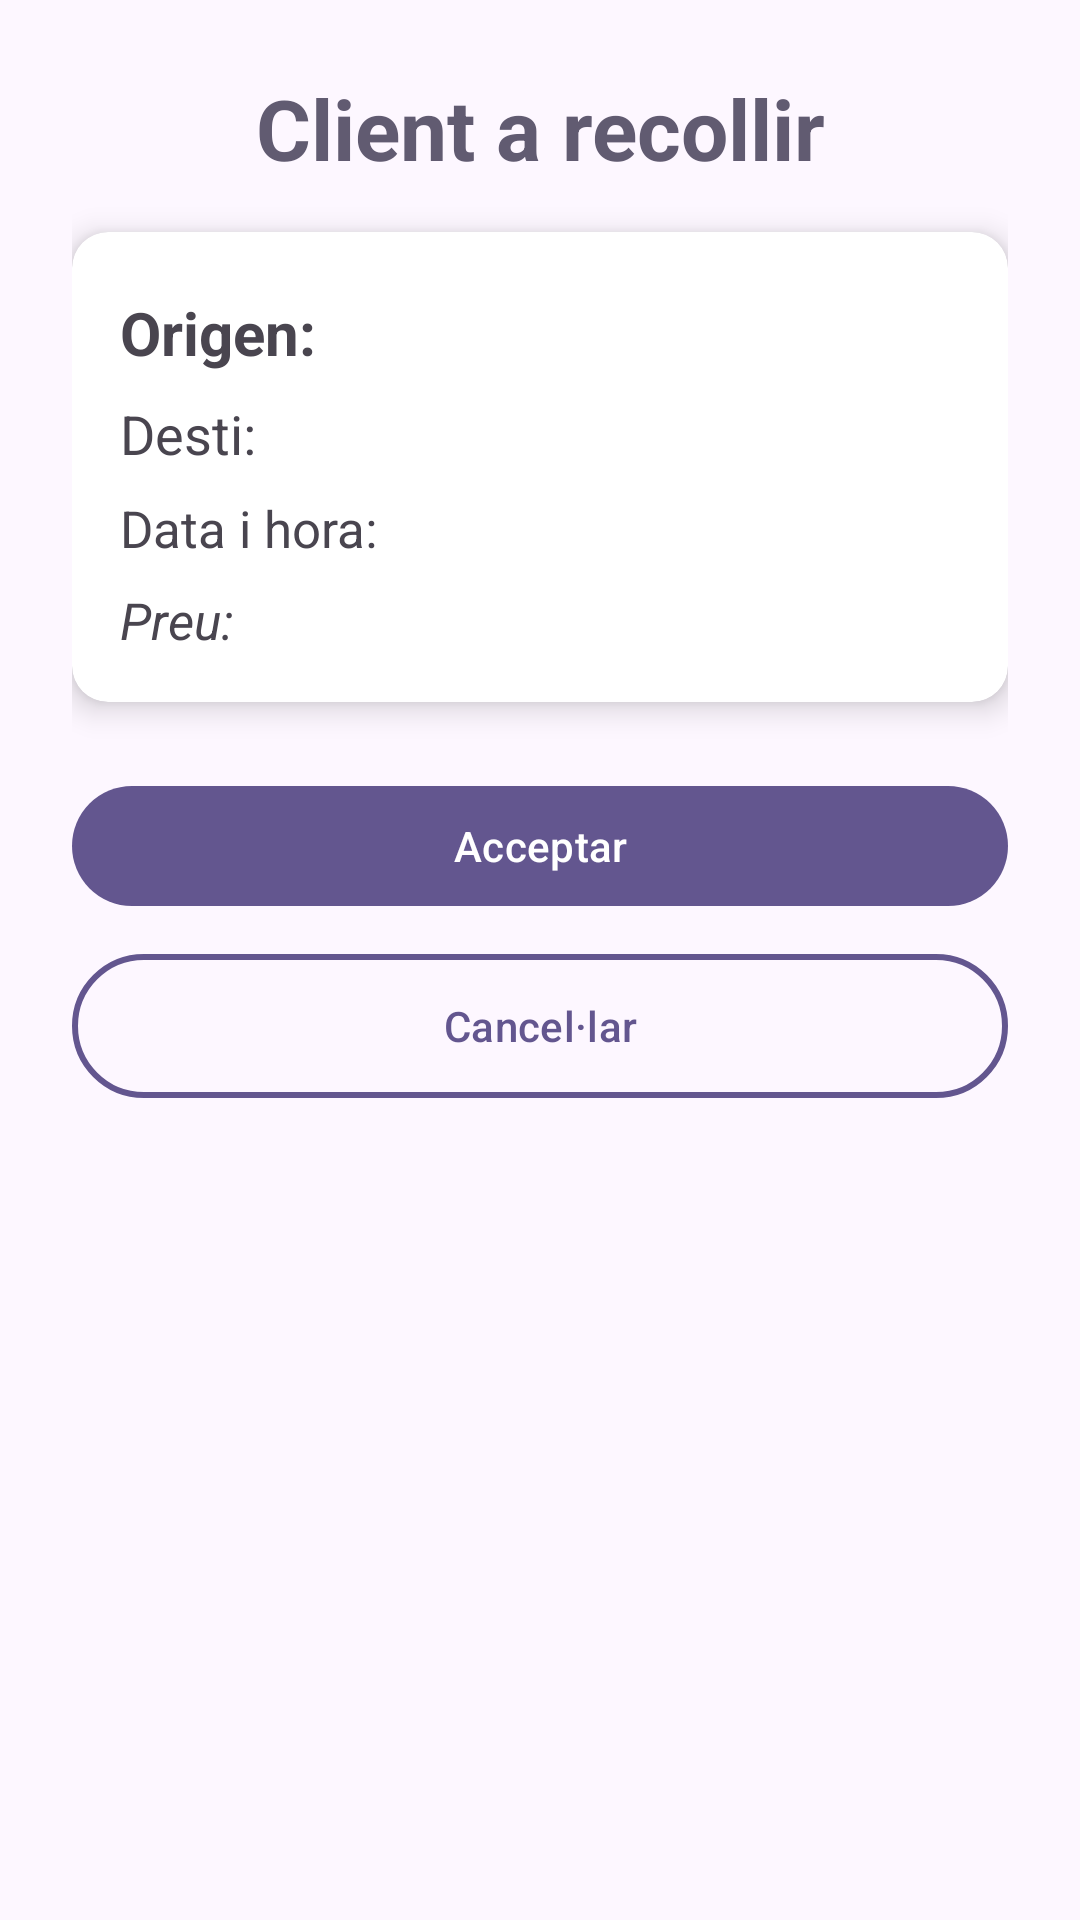

Write the Android layout XML for this screen, with the resource values it uses.
<!-- AndroidManifest.xml: application theme Theme.EasyDrive -->
<!-- res/layout/dialog_recollirclient.xml -->
<?xml version="1.0" encoding="utf-8"?>
<androidx.constraintlayout.widget.ConstraintLayout
    xmlns:android="http://schemas.android.com/apk/res/android"
    xmlns:app="http://schemas.android.com/apk/res-auto"
    android:layout_width="match_parent"
    android:layout_height="wrap_content"
    android:padding="24dp"
    android:background="@drawable/dialog_background"
    >

    <TextView
        android:id="@+id/text"
        android:layout_width="0dp"
        android:layout_height="wrap_content"
        android:text="Client a recollir"
        android:textAlignment="center"
        android:textSize="28sp"
        android:textStyle="bold"
        android:textColor="?colorSecondary"
        app:layout_constraintTop_toTopOf="parent"
        app:layout_constraintStart_toStartOf="parent"
        app:layout_constraintEnd_toEndOf="parent"/>

    <androidx.cardview.widget.CardView
        android:id="@+id/cardReserva"
        android:layout_width="0dp"
        android:layout_height="wrap_content"
        app:cardCornerRadius="12dp"
        app:cardElevation="6dp"
        android:layout_marginTop="16dp"
        app:layout_constraintTop_toBottomOf="@id/text"
        app:layout_constraintStart_toStartOf="parent"
        app:layout_constraintEnd_toEndOf="parent">

        <LinearLayout
            android:layout_width="match_parent"
            android:layout_height="wrap_content"
            android:orientation="vertical"
            android:padding="16dp">

            <TextView
                android:id="@+id/tvOrigen"
                android:layout_width="match_parent"
                android:layout_height="wrap_content"
                android:text="Origen: "
                android:textSize="20sp"
                android:textStyle="bold"
                android:layout_marginTop="4dp"
                android:lineSpacingExtra="4dp"/>

            <TextView
                android:id="@+id/tvDesti"
                android:layout_width="match_parent"
                android:layout_height="wrap_content"
                android:text="Desti: "
                android:textSize="18sp"
                android:layout_marginTop="8dp"
                android:lineSpacingExtra="4dp"/>

            <TextView
                android:id="@+id/tvDataHora"
                android:layout_width="match_parent"
                android:layout_height="wrap_content"
                android:text="Data i hora: "
                android:textSize="17sp"
                android:layout_marginTop="8dp"
                android:lineSpacingExtra="4dp"/>

            <TextView
                android:id="@+id/tvPreu"
                android:layout_width="match_parent"
                android:layout_height="wrap_content"
                android:text="Preu: "
                android:textSize="17sp"
                android:textStyle="italic"
                android:layout_marginTop="8dp"
                android:lineSpacingExtra="4dp"/>

        </LinearLayout>
    </androidx.cardview.widget.CardView>

    <com.google.android.material.button.MaterialButton
        android:id="@+id/btnAcceptarD"
        android:layout_width="0dp"
        android:layout_height="wrap_content"
        android:text="Acceptar"
        android:layout_marginTop="24dp"
        app:layout_constraintTop_toBottomOf="@id/cardReserva"
        app:layout_constraintStart_toStartOf="parent"
        app:layout_constraintEnd_toEndOf="parent"/>

    <com.google.android.material.button.MaterialButton
        android:id="@+id/btnCancelarD"
        android:layout_width="0dp"
        android:layout_height="wrap_content"
        android:text="Cancel·lar"
        android:background="@drawable/outlined_button"
        android:textColor="?colorPrimary"
        android:layout_marginTop="12dp"
        android:layout_marginBottom="12dp"
        app:cornerRadius="10dp"
        app:layout_constraintTop_toBottomOf="@id/btnAcceptarD"
        app:layout_constraintStart_toStartOf="parent"
        app:layout_constraintEnd_toEndOf="parent"/>

</androidx.constraintlayout.widget.ConstraintLayout>
<!-- resources referenced by this layout -->
<resources>
  <!-- drawable outlined_button (drawable) -->
  <?xml version="1.0" encoding="utf-8"?>
  <shape xmlns:android="http://schemas.android.com/apk/res/android">
      <solid android:color="@android:color/transparent" />
      <stroke
          android:color="?attr/colorPrimary"
          android:width="2dp" />
      <corners android:radius="30dp" />
  </shape>
  <style name="Theme.EasyDrive" parent="Base.Theme.EasyDrive" />
  <color name="md_theme_primary">#63568F</color>
  <color name="md_theme_onPrimary">#FFFFFF</color>
  <color name="md_theme_primaryContainer">#E8DEFF</color>
  <color name="md_theme_onPrimaryContainer">#4B3E76</color>
  <color name="md_theme_secondary">#615B71</color>
  <color name="md_theme_onSecondary">#FFFFFF</color>
  <color name="md_theme_secondaryContainer">#E7DEF8</color>
  <color name="md_theme_onSecondaryContainer">#494458</color>
  <color name="md_theme_tertiary">#7D5261</color>
  <color name="md_theme_onTertiary">#FFFFFF</color>
  <color name="md_theme_tertiaryContainer">#FFD9E4</color>
  <color name="md_theme_onTertiaryContainer">#633B49</color>
  <color name="md_theme_error">#BA1A1A</color>
  <color name="md_theme_onError">#FFFFFF</color>
  <color name="md_theme_errorContainer">#FFDAD6</color>
  <color name="md_theme_onErrorContainer">#93000A</color>
  <color name="md_theme_background">#FDF7FF</color>
  <color name="md_theme_onBackground">#1C1B20</color>
  <color name="md_theme_surface">#FDF7FF</color>
  <color name="md_theme_onSurface">#1C1B20</color>
  <color name="md_theme_surfaceVariant">#E6E0EC</color>
  <color name="md_theme_onSurfaceVariant">#48454E</color>
  <color name="md_theme_outline">#79757F</color>
  <color name="md_theme_outlineVariant">#CAC4CF</color>
  <color name="md_theme_inverseSurface">#322F35</color>
  <color name="md_theme_inverseOnSurface">#F4EFF7</color>
  <color name="md_theme_inversePrimary">#CDBDFF</color>
  <color name="md_theme_primaryFixed">#E8DEFF</color>
  <color name="md_theme_onPrimaryFixed">#1F1048</color>
  <color name="md_theme_primaryFixedDim">#CDBDFF</color>
  <color name="md_theme_onPrimaryFixedVariant">#4B3E76</color>
  <color name="md_theme_secondaryFixed">#E7DEF8</color>
  <color name="md_theme_onSecondaryFixed">#1D192B</color>
  <color name="md_theme_secondaryFixedDim">#CBC3DC</color>
  <color name="md_theme_onSecondaryFixedVariant">#494458</color>
  <color name="md_theme_tertiaryFixed">#FFD9E4</color>
  <color name="md_theme_onTertiaryFixed">#31111E</color>
  <color name="md_theme_tertiaryFixedDim">#EEB8C9</color>
  <color name="md_theme_onTertiaryFixedVariant">#633B49</color>
  <color name="md_theme_surfaceDim">#DDD8E0</color>
  <color name="md_theme_surfaceBright">#FDF7FF</color>
  <color name="md_theme_surfaceContainerLowest">#FFFFFF</color>
  <color name="md_theme_surfaceContainerLow">#F7F2FA</color>
  <color name="md_theme_surfaceContainer">#F2ECF4</color>
  <color name="md_theme_surfaceContainerHigh">#ECE6EE</color>
  <color name="md_theme_surfaceContainerHighest">#E6E1E9</color>
</resources>
